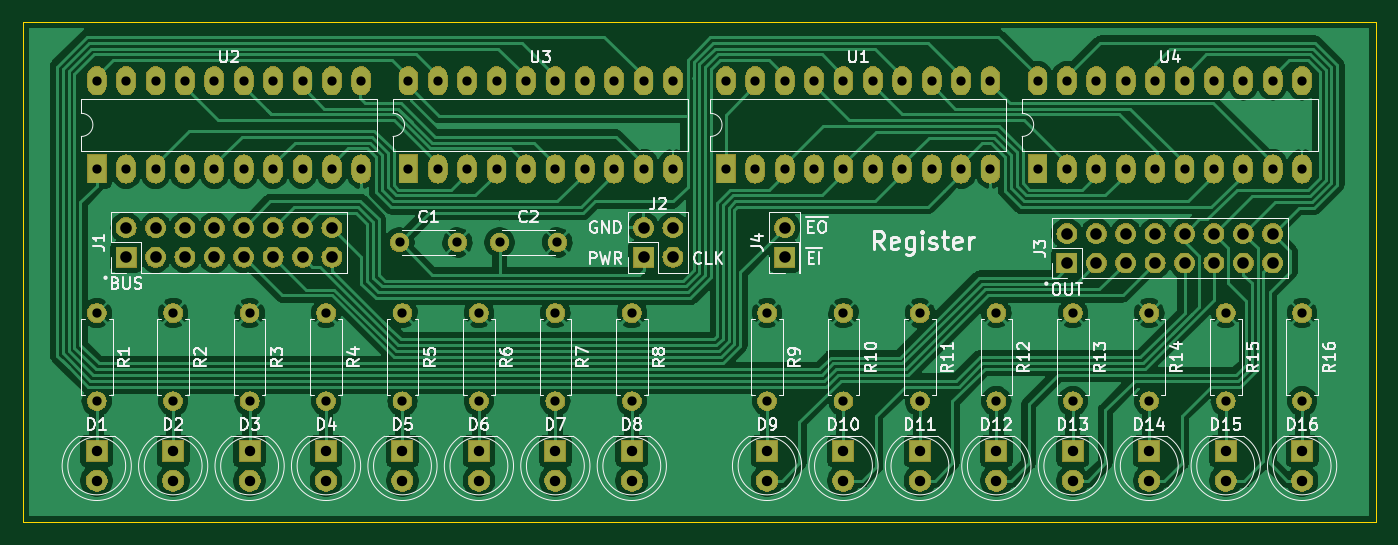
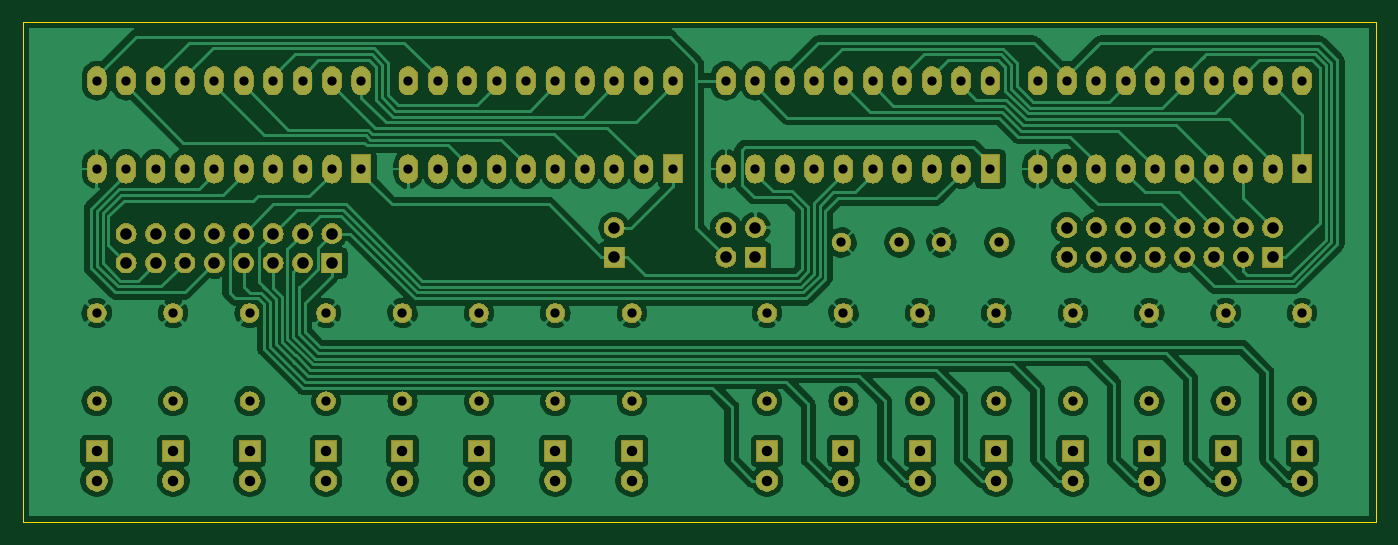
Circuit board: 11 layer files. Board 116.8 x 43.2 mm.
- bottom_copper: register_pcb-B_Cu.gbr (201230 bytes)
- bottom_mask: register_pcb-B_Mask.gbr (177385 bytes)
- paste: register_pcb-B_Paste.gbr (494 bytes)
- bottom_silk: register_pcb-B_SilkS.gbr (495 bytes)
- outline: register_pcb-Edge_Cuts.gbr (681 bytes)
- top_copper: register_pcb-F_Cu.gbr (182099 bytes)
- top_mask: register_pcb-F_Mask.gbr (177385 bytes)
- paste: register_pcb-F_Paste.gbr (494 bytes)
- top_silk: register_pcb-F_SilkS.gbr (49656 bytes)
- drill: register_pcb-NPTH.drl (269 bytes)
- drill: register_pcb-PTH.drl (2438 bytes)

=== bottom_copper: register_pcb-B_Cu.gbr (201230 bytes, source omitted) ===
=== bottom_mask: register_pcb-B_Mask.gbr (177385 bytes, source omitted) ===
=== paste: register_pcb-B_Paste.gbr ===
G04 #@! TF.GenerationSoftware,KiCad,Pcbnew,(5.1.4)-1*
G04 #@! TF.CreationDate,2020-05-13T21:25:09+02:00*
G04 #@! TF.ProjectId,register_pcb,72656769-7374-4657-925f-7063622e6b69,rev?*
G04 #@! TF.SameCoordinates,Original*
G04 #@! TF.FileFunction,Paste,Bot*
G04 #@! TF.FilePolarity,Positive*
%FSLAX46Y46*%
G04 Gerber Fmt 4.6, Leading zero omitted, Abs format (unit mm)*
G04 Created by KiCad (PCBNEW (5.1.4)-1) date 2020-05-13 21:25:09*
%MOMM*%
%LPD*%
G04 APERTURE LIST*
G04 APERTURE END LIST*
M02*

=== bottom_silk: register_pcb-B_SilkS.gbr ===
G04 #@! TF.GenerationSoftware,KiCad,Pcbnew,(5.1.4)-1*
G04 #@! TF.CreationDate,2020-05-13T21:25:10+02:00*
G04 #@! TF.ProjectId,register_pcb,72656769-7374-4657-925f-7063622e6b69,rev?*
G04 #@! TF.SameCoordinates,Original*
G04 #@! TF.FileFunction,Legend,Bot*
G04 #@! TF.FilePolarity,Positive*
%FSLAX46Y46*%
G04 Gerber Fmt 4.6, Leading zero omitted, Abs format (unit mm)*
G04 Created by KiCad (PCBNEW (5.1.4)-1) date 2020-05-13 21:25:10*
%MOMM*%
%LPD*%
G04 APERTURE LIST*
G04 APERTURE END LIST*
M02*

=== outline: register_pcb-Edge_Cuts.gbr ===
G04 #@! TF.GenerationSoftware,KiCad,Pcbnew,(5.1.4)-1*
G04 #@! TF.CreationDate,2020-05-13T21:25:10+02:00*
G04 #@! TF.ProjectId,register_pcb,72656769-7374-4657-925f-7063622e6b69,rev?*
G04 #@! TF.SameCoordinates,Original*
G04 #@! TF.FileFunction,Profile,NP*
%FSLAX46Y46*%
G04 Gerber Fmt 4.6, Leading zero omitted, Abs format (unit mm)*
G04 Created by KiCad (PCBNEW (5.1.4)-1) date 2020-05-13 21:25:10*
%MOMM*%
%LPD*%
G04 APERTURE LIST*
%ADD10C,0.050000*%
G04 APERTURE END LIST*
D10*
X193040000Y-50800000D02*
X76200000Y-50800000D01*
X193040000Y-93980000D02*
X193040000Y-50800000D01*
X76200000Y-93980000D02*
X193040000Y-93980000D01*
X76200000Y-50800000D02*
X76200000Y-93980000D01*
M02*

=== top_copper: register_pcb-F_Cu.gbr (182099 bytes, source omitted) ===
=== top_mask: register_pcb-F_Mask.gbr (177385 bytes, source omitted) ===
=== paste: register_pcb-F_Paste.gbr ===
G04 #@! TF.GenerationSoftware,KiCad,Pcbnew,(5.1.4)-1*
G04 #@! TF.CreationDate,2020-05-13T21:25:09+02:00*
G04 #@! TF.ProjectId,register_pcb,72656769-7374-4657-925f-7063622e6b69,rev?*
G04 #@! TF.SameCoordinates,Original*
G04 #@! TF.FileFunction,Paste,Top*
G04 #@! TF.FilePolarity,Positive*
%FSLAX46Y46*%
G04 Gerber Fmt 4.6, Leading zero omitted, Abs format (unit mm)*
G04 Created by KiCad (PCBNEW (5.1.4)-1) date 2020-05-13 21:25:09*
%MOMM*%
%LPD*%
G04 APERTURE LIST*
G04 APERTURE END LIST*
M02*

=== top_silk: register_pcb-F_SilkS.gbr (49656 bytes, source omitted) ===
=== drill: register_pcb-NPTH.drl ===
M48
; DRILL file {KiCad (5.1.4)-1} date 05/13/20 21:25:18
; FORMAT={-:-/ absolute / inch / decimal}
; #@! TF.CreationDate,2020-05-13T21:25:18+02:00
; #@! TF.GenerationSoftware,Kicad,Pcbnew,(5.1.4)-1
; #@! TF.FileFunction,NonPlated,1,2,NPTH
FMAT,2
INCH
%
G90
G05
T0
M30

=== drill: register_pcb-PTH.drl ===
M48
; DRILL file {KiCad (5.1.4)-1} date 05/13/20 21:25:18
; FORMAT={-:-/ absolute / inch / decimal}
; #@! TF.CreationDate,2020-05-13T21:25:18+02:00
; #@! TF.GenerationSoftware,Kicad,Pcbnew,(5.1.4)-1
; #@! TF.FileFunction,Plated,1,2,PTH
FMAT,2
INCH
T1C0.0315
T2C0.0354
T3C0.0394
%
G90
G05
T1
X4.03Y-2.99
X4.03Y-3.29
X5.53Y-2.99
X5.53Y-3.29
X3.77Y-2.99
X3.77Y-3.29
X6.05Y-2.99
X6.05Y-3.29
X4.62Y-2.75
X4.8169Y-2.75
X4.31Y-2.2
X4.31Y-2.5
X4.41Y-2.2
X4.41Y-2.5
X4.51Y-2.2
X4.51Y-2.5
X4.61Y-2.2
X4.61Y-2.5
X4.71Y-2.2
X4.71Y-2.5
X4.81Y-2.2
X4.81Y-2.5
X4.91Y-2.2
X4.91Y-2.5
X5.01Y-2.2
X5.01Y-2.5
X5.11Y-2.2
X5.11Y-2.5
X5.21Y-2.2
X5.21Y-2.5
X5.39Y-2.2
X5.39Y-2.5
X5.49Y-2.2
X5.49Y-2.5
X5.59Y-2.2
X5.59Y-2.5
X5.69Y-2.2
X5.69Y-2.5
X5.79Y-2.2
X5.79Y-2.5
X5.89Y-2.2
X5.89Y-2.5
X5.99Y-2.2
X5.99Y-2.5
X6.09Y-2.2
X6.09Y-2.5
X6.19Y-2.2
X6.19Y-2.5
X6.29Y-2.2
X6.29Y-2.5
X6.57Y-2.99
X6.57Y-3.29
X3.51Y-2.99
X3.51Y-3.29
X4.29Y-2.99
X4.29Y-3.29
X5.07Y-2.99
X5.07Y-3.29
X3.25Y-2.99
X3.25Y-3.29
X5.79Y-2.99
X5.79Y-3.29
X4.28Y-2.75
X4.4769Y-2.75
X6.45Y-2.2
X6.45Y-2.5
X6.55Y-2.2
X6.55Y-2.5
X6.65Y-2.2
X6.65Y-2.5
X6.75Y-2.2
X6.75Y-2.5
X6.85Y-2.2
X6.85Y-2.5
X6.95Y-2.2
X6.95Y-2.5
X7.05Y-2.2
X7.05Y-2.5
X7.15Y-2.2
X7.15Y-2.5
X7.25Y-2.2
X7.25Y-2.5
X7.35Y-2.2
X7.35Y-2.5
X3.25Y-2.2
X3.25Y-2.5
X3.35Y-2.2
X3.35Y-2.5
X3.45Y-2.2
X3.45Y-2.5
X3.55Y-2.2
X3.55Y-2.5
X3.65Y-2.2
X3.65Y-2.5
X3.75Y-2.2
X3.75Y-2.5
X3.85Y-2.2
X3.85Y-2.5
X3.95Y-2.2
X3.95Y-2.5
X4.05Y-2.2
X4.05Y-2.5
X4.15Y-2.2
X4.15Y-2.5
X7.09Y-2.99
X7.09Y-3.29
X4.55Y-2.99
X4.55Y-3.29
X6.31Y-2.99
X6.31Y-3.29
X4.81Y-2.99
X4.81Y-3.29
X7.35Y-2.99
X7.35Y-3.29
X6.83Y-2.99
X6.83Y-3.29
T2
X6.05Y-3.46
X6.05Y-3.56
X7.09Y-3.46
X7.09Y-3.56
X5.07Y-3.46
X5.07Y-3.56
X5.53Y-3.46
X5.53Y-3.56
X3.51Y-3.46
X3.51Y-3.56
X6.57Y-3.46
X6.57Y-3.56
X4.29Y-3.46
X4.29Y-3.56
X3.25Y-3.46
X3.25Y-3.56
X4.55Y-3.46
X4.55Y-3.56
X5.79Y-3.46
X5.79Y-3.56
X4.03Y-3.46
X4.03Y-3.56
X6.83Y-3.46
X6.83Y-3.56
X6.31Y-3.46
X6.31Y-3.56
X7.35Y-3.46
X7.35Y-3.56
X4.81Y-3.46
X4.81Y-3.56
X3.77Y-3.46
X3.77Y-3.56
T3
X5.11Y-2.7
X5.11Y-2.8
X5.21Y-2.7
X5.21Y-2.8
X5.59Y-2.7
X5.59Y-2.8
X6.55Y-2.72
X6.55Y-2.82
X6.65Y-2.72
X6.65Y-2.82
X6.75Y-2.72
X6.75Y-2.82
X6.85Y-2.72
X6.85Y-2.82
X6.95Y-2.72
X6.95Y-2.82
X7.05Y-2.72
X7.05Y-2.82
X7.15Y-2.72
X7.15Y-2.82
X7.25Y-2.72
X7.25Y-2.82
X3.35Y-2.7
X3.35Y-2.8
X3.45Y-2.7
X3.45Y-2.8
X3.55Y-2.7
X3.55Y-2.8
X3.65Y-2.7
X3.65Y-2.8
X3.75Y-2.7
X3.75Y-2.8
X3.85Y-2.7
X3.85Y-2.8
X3.95Y-2.7
X3.95Y-2.8
X4.05Y-2.7
X4.05Y-2.8
T0
M30

